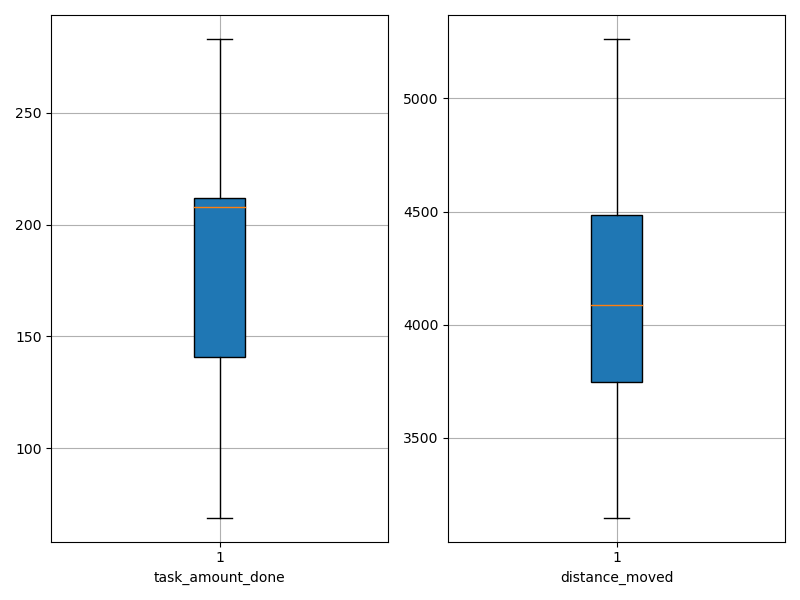

Source data for this figure (header and first rows):
agent_id, task_amount_done, distance_moved
0, 208.0, 4203
1, 207.0, 3433
2, 208.0, 3975
3, 212.0, 4477
4, 283.0, 3852
5, 212.0, 4116
6, 210.0, 4540
7, 212.0, 4062
8, 141.0, 4110
9, 71.0, 3147
10, 139.0, 4281
11, 138.0, 4510
12, 282.0, 4042
13, 208.0, 3266
14, 207.0, 3249
15, 69.0, 3251
16, 140.0, 4530
17, 210.0, 4955
18, 142.0, 5263
19, 281.0, 3874
